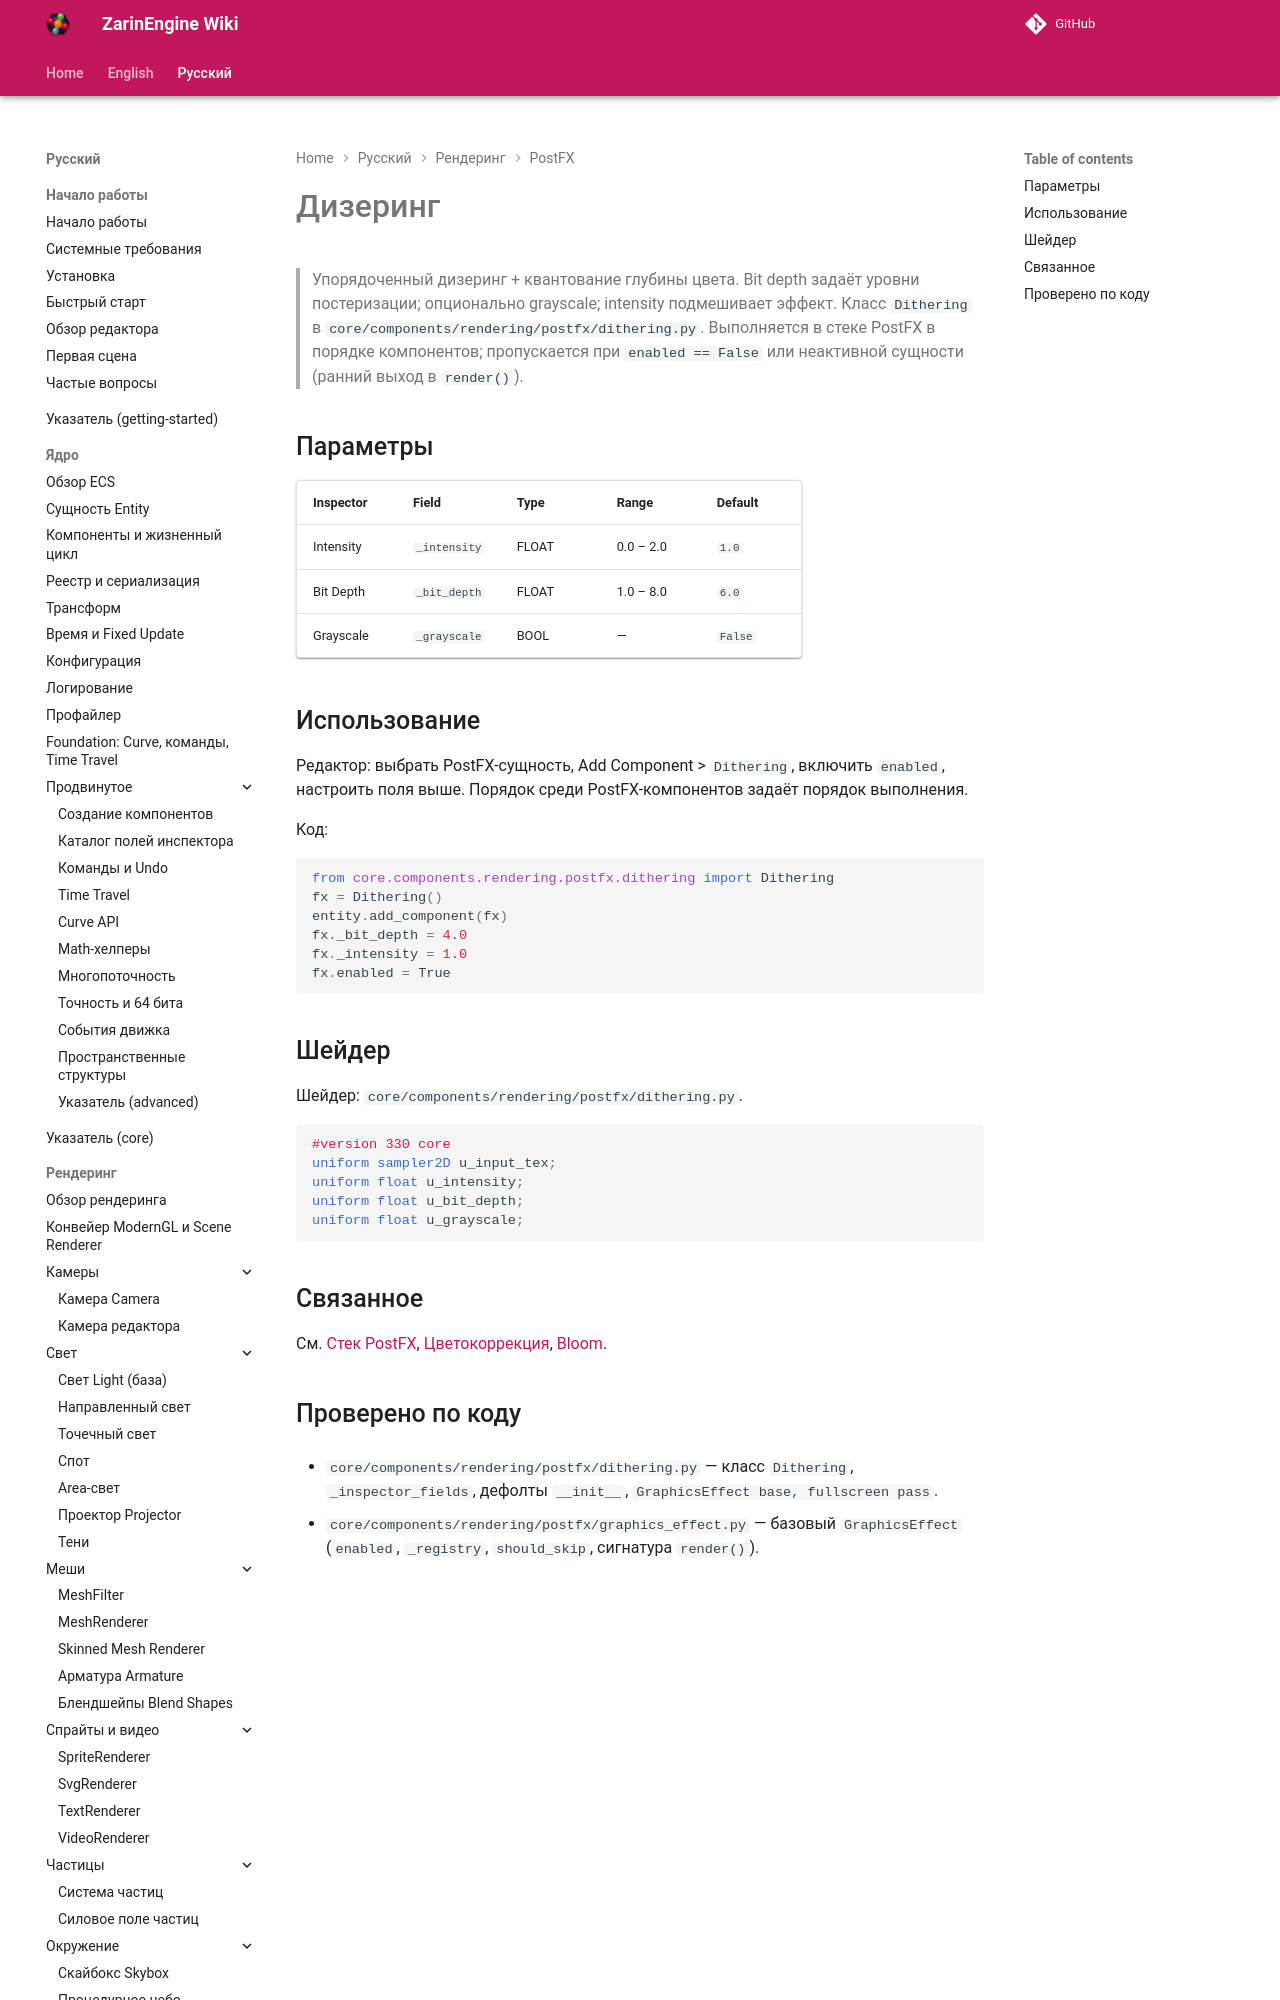

repository: EgorKonstrukt/ZarinEngineWiki · page: ru/rendering/postfx/dithering/index.html · generator: mkdocs

# Дизеринг

> Упорядоченный дизеринг + квантование глубины цвета. Bit depth задаёт уровни постеризации; опционально grayscale; intensity подмешивает эффект. Класс `Dithering` в `core/components/rendering/postfx/dithering.py`. Выполняется в стеке PostFX в порядке компонентов; пропускается при `enabled == False` ил
